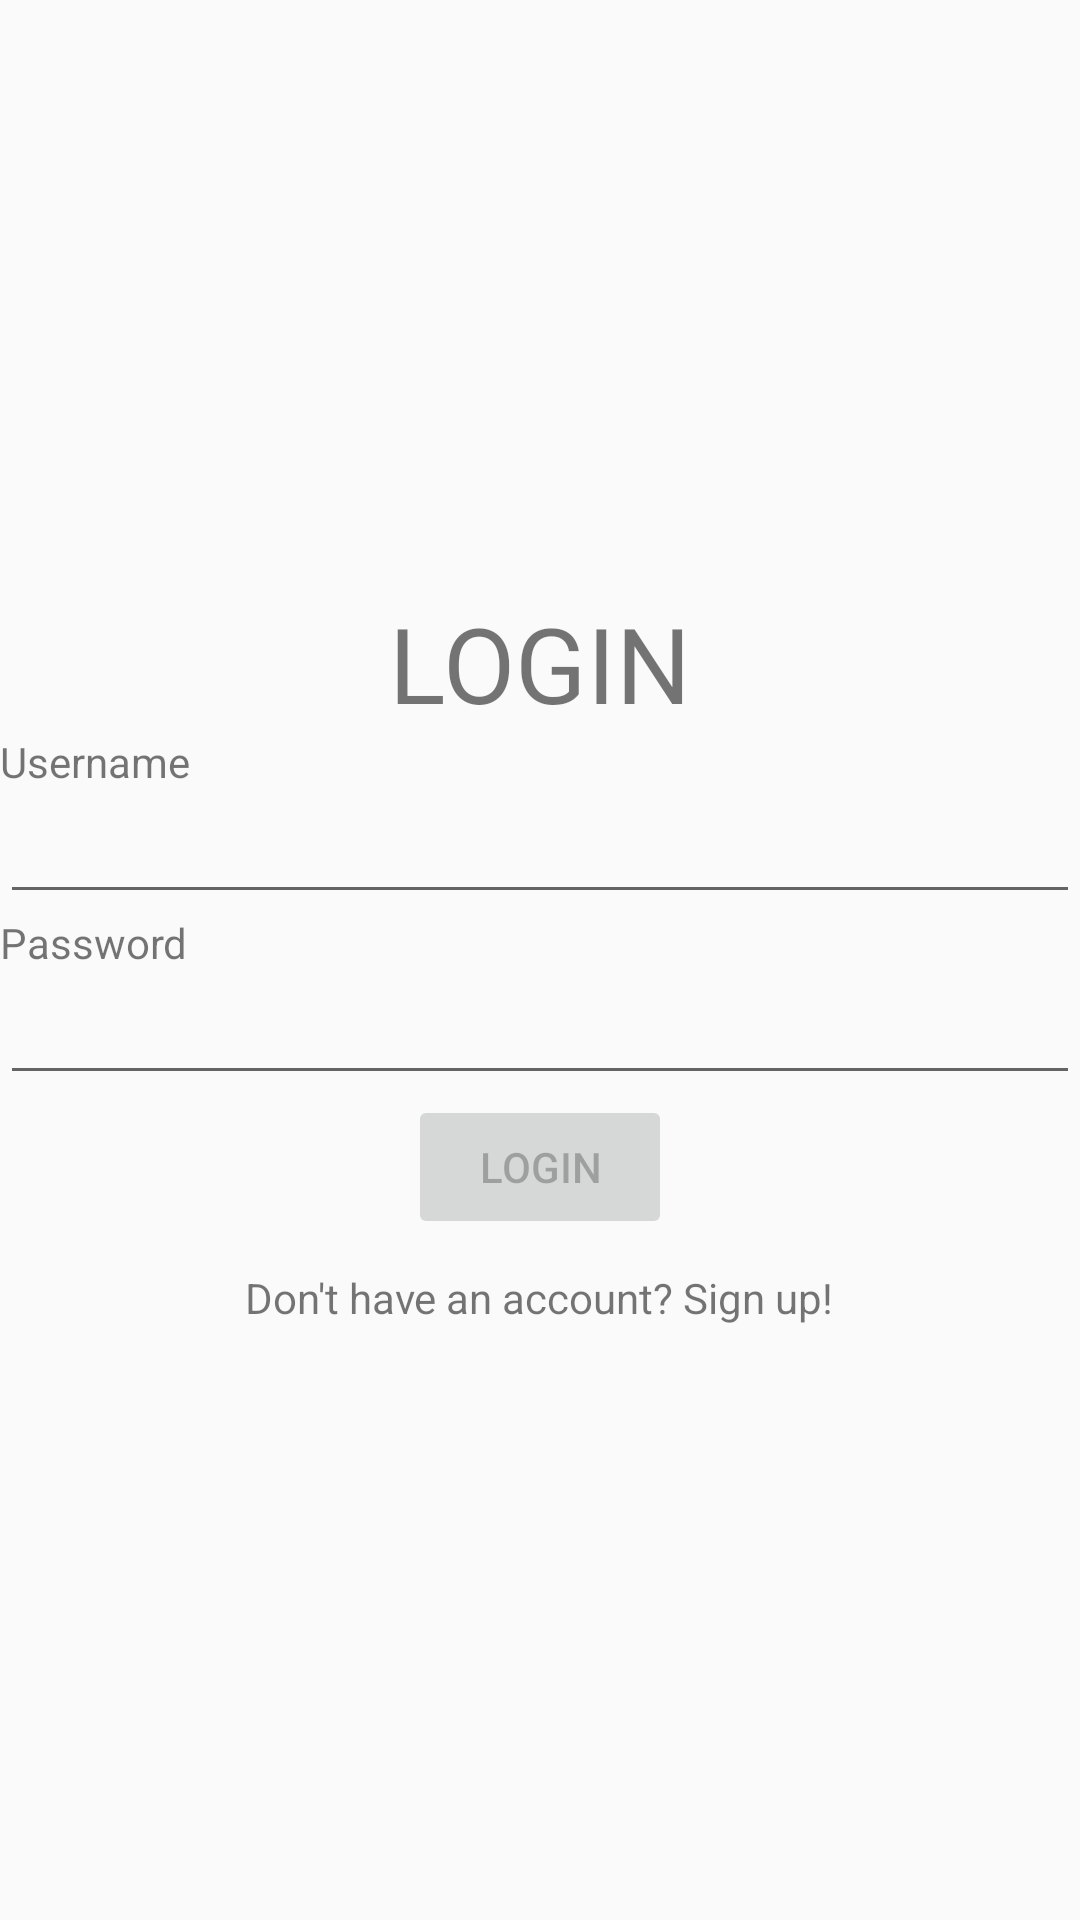

Reconstruct the res/layout file that produces this screen, plus the resources it refers to.
<!-- AndroidManifest.xml: activity theme AppTheme.NoActionBar -->
<!-- res/layout/activity_login.xml -->
<?xml version="1.0" encoding="utf-8"?>
<LinearLayout xmlns:android="http://schemas.android.com/apk/res/android"
    android:layout_width="match_parent"
    android:layout_height="match_parent"
    android:orientation="vertical"
    android:layout_marginLeft="30dp"
    android:layout_marginRight="30dp"
    android:gravity="center">

    <TextView
        android:id="@+id/txtLogin"
        android:layout_width="wrap_content"
        android:layout_height="wrap_content"
        android:layout_gravity="center"
        android:textSize="35dp"
        android:text="LOGIN" />
    <TextView
        android:id="@+id/txtUsername"
        android:layout_width="wrap_content"
        android:layout_height="wrap_content"
        android:layout_gravity="left"
        android:text="Username" />
    <EditText
        android:id="@+id/username"
        android:layout_width="match_parent"
        android:layout_height="wrap_content"
        android:inputType="text"
        android:singleLine="true"
        />
    <TextView
        android:id="@+id/txtPassword"
        android:layout_gravity="left"
        android:layout_width="wrap_content"
        android:layout_height="wrap_content"
        android:text="Password" />
    <EditText
        android:id="@+id/password"
        android:layout_width="match_parent"
        android:layout_height="wrap_content"
        android:inputType="textPassword"
        android:singleLine="true"/>

    <Button
        android:id="@+id/btnLogin"
        android:layout_width="wrap_content"
        android:layout_height="wrap_content"
        android:enabled="false"
        android:text="Login"
        />

    <TextView
        android:id="@+id/txtSignup"
        android:layout_width="wrap_content"
        android:layout_height="wrap_content"
        android:layout_marginTop="10dp"
        android:layout_gravity="center"
        android:text="Don't have an account? Sign up!" />

</LinearLayout>
<!-- resources referenced by this layout -->
<resources>
  <style name="AppTheme.NoActionBar">
          <item name="windowActionBar">false</item>
          <item name="windowNoTitle">true</item>
      </style>
</resources>
